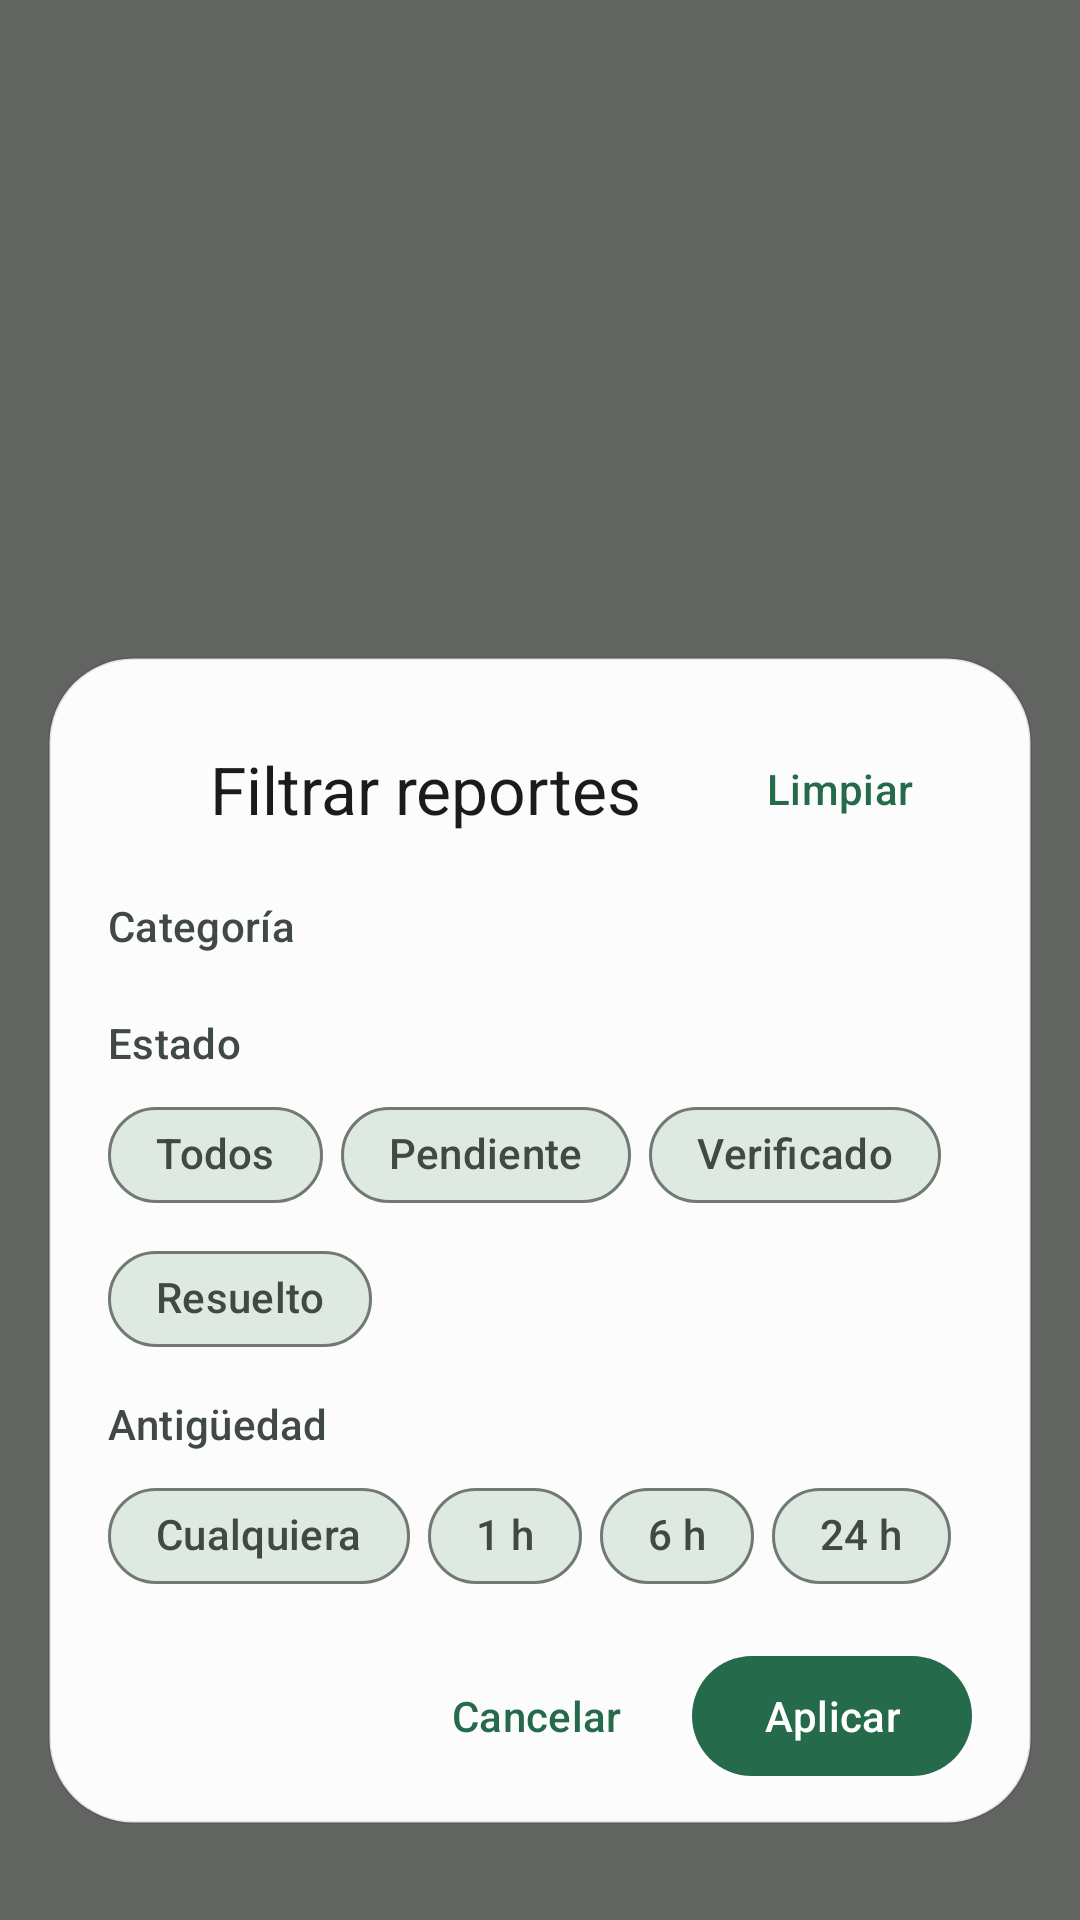

Write the Android layout XML for this screen, with the resource values it uses.
<!-- AndroidManifest.xml: application theme Theme.ReporteCiudadano -->
<!-- res/layout/dialog_map_filters.xml -->
<?xml version="1.0" encoding="utf-8"?>
<FrameLayout xmlns:android="http://schemas.android.com/apk/res/android"
    xmlns:app="http://schemas.android.com/apk/res-auto"
    android:layout_width="match_parent"
    android:layout_height="match_parent"
    android:background="@android:color/transparent">

    
    <View
        android:id="@+id/filter_scrim"
        android:layout_width="match_parent"
        android:layout_height="match_parent"
        android:background="#99000000" />

    
    <LinearLayout
        android:id="@+id/filter_panel"
        android:layout_width="match_parent"
        android:layout_height="wrap_content"
        android:layout_gravity="bottom|center_horizontal"
        android:layout_marginHorizontal="16dp"
        android:layout_marginBottom="32dp"
        android:background="@drawable/bg_floating_panel"
        android:clickable="true"
        android:elevation="8dp"
        android:focusable="true"
        android:orientation="vertical"
        android:paddingHorizontal="20dp"
        android:paddingTop="20dp"
        android:paddingBottom="12dp">

        
        <LinearLayout
            android:layout_width="match_parent"
            android:layout_height="wrap_content"
            android:gravity="center_vertical"
            android:orientation="horizontal">

            <ImageView
                android:layout_width="22dp"
                android:layout_height="22dp"
                android:importantForAccessibility="no"
                android:src="@drawable/tune_24px"
                app:tint="?attr/colorOnSurface" />

            <TextView
                android:layout_width="0dp"
                android:layout_height="wrap_content"
                android:layout_marginStart="12dp"
                android:layout_weight="1"
                android:text="Filtrar reportes"
                android:textAppearance="?attr/textAppearanceTitleLarge"
                android:textColor="?attr/colorOnSurface" />

            <com.google.android.material.button.MaterialButton
                android:id="@+id/btn_filter_clear"
                style="@style/Widget.Material3.Button.TextButton"
                android:layout_width="wrap_content"
                android:layout_height="wrap_content"
                android:text="Limpiar" />
        </LinearLayout>

        
        <TextView
            android:layout_width="wrap_content"
            android:layout_height="wrap_content"
            android:layout_marginTop="12dp"
            android:text="Categoría"
            android:textAppearance="?attr/textAppearanceLabelLarge"
            android:textColor="?attr/colorOnSurfaceVariant" />

        <GridLayout
            android:id="@+id/grid_filter_categories"
            android:layout_width="match_parent"
            android:layout_height="wrap_content"
            android:layout_marginTop="8dp"
            android:columnCount="3"
            android:useDefaultMargins="false" />

        
        <TextView
            android:layout_width="wrap_content"
            android:layout_height="wrap_content"
            android:layout_marginTop="12dp"
            android:text="Estado"
            android:textAppearance="?attr/textAppearanceLabelLarge"
            android:textColor="?attr/colorOnSurfaceVariant" />

        <com.google.android.material.chip.ChipGroup
            android:id="@+id/cg_filter_status"
            android:layout_width="match_parent"
            android:layout_height="wrap_content"
            android:layout_marginTop="4dp"
            app:chipSpacingHorizontal="6dp"
            app:chipSpacingVertical="0dp"
            app:selectionRequired="true"
            app:singleSelection="true">

            <com.google.android.material.chip.Chip
                android:id="@+id/chip_status_all"
                style="@style/Widget.Material3.Chip.Filter"
                android:layout_width="wrap_content"
                android:layout_height="wrap_content"
                android:text="Todos"
                app:checkedIconVisible="false"
                app:chipCornerRadius="50dp" />

            <com.google.android.material.chip.Chip
                android:id="@+id/chip_status_pending"
                style="@style/Widget.Material3.Chip.Filter"
                android:layout_width="wrap_content"
                android:layout_height="wrap_content"
                android:text="Pendiente"
                app:checkedIconVisible="false"
                app:chipCornerRadius="50dp" />

            <com.google.android.material.chip.Chip
                android:id="@+id/chip_status_verified"
                style="@style/Widget.Material3.Chip.Filter"
                android:layout_width="wrap_content"
                android:layout_height="wrap_content"
                android:text="Verificado"
                app:checkedIconVisible="false"
                app:chipCornerRadius="50dp" />

            <com.google.android.material.chip.Chip
                android:id="@+id/chip_status_resolved"
                style="@style/Widget.Material3.Chip.Filter"
                android:layout_width="wrap_content"
                android:layout_height="wrap_content"
                android:text="Resuelto"
                app:checkedIconVisible="false"
                app:chipCornerRadius="50dp" />
        </com.google.android.material.chip.ChipGroup>

        
        <TextView
            android:layout_width="wrap_content"
            android:layout_height="wrap_content"
            android:layout_marginTop="8dp"
            android:text="Antigüedad"
            android:textAppearance="?attr/textAppearanceLabelLarge"
            android:textColor="?attr/colorOnSurfaceVariant" />

        <com.google.android.material.chip.ChipGroup
            android:id="@+id/cg_filter_age"
            android:layout_width="match_parent"
            android:layout_height="wrap_content"
            android:layout_marginTop="4dp"
            app:chipSpacingHorizontal="6dp"
            app:chipSpacingVertical="0dp"
            app:selectionRequired="true"
            app:singleSelection="true">

            <com.google.android.material.chip.Chip
                android:id="@+id/chip_age_all"
                style="@style/Widget.Material3.Chip.Filter"
                android:layout_width="wrap_content"
                android:layout_height="wrap_content"
                android:text="Cualquiera"
                app:checkedIconVisible="false"
                app:chipCornerRadius="50dp" />

            <com.google.android.material.chip.Chip
                android:id="@+id/chip_age_1h"
                style="@style/Widget.Material3.Chip.Filter"
                android:layout_width="wrap_content"
                android:layout_height="wrap_content"
                android:text="1 h"
                app:checkedIconVisible="false"
                app:chipCornerRadius="50dp" />

            <com.google.android.material.chip.Chip
                android:id="@+id/chip_age_6h"
                style="@style/Widget.Material3.Chip.Filter"
                android:layout_width="wrap_content"
                android:layout_height="wrap_content"
                android:text="6 h"
                app:checkedIconVisible="false"
                app:chipCornerRadius="50dp" />

            <com.google.android.material.chip.Chip
                android:id="@+id/chip_age_24h"
                style="@style/Widget.Material3.Chip.Filter"
                android:layout_width="wrap_content"
                android:layout_height="wrap_content"
                android:text="24 h"
                app:checkedIconVisible="false"
                app:chipCornerRadius="50dp" />
        </com.google.android.material.chip.ChipGroup>

        
        <LinearLayout
            android:layout_width="match_parent"
            android:layout_height="wrap_content"
            android:layout_marginTop="12dp"
            android:gravity="end|center_vertical"
            android:orientation="horizontal">

            <com.google.android.material.button.MaterialButton
                android:id="@+id/btn_filter_cancel"
                style="@style/Widget.Material3.Button.TextButton"
                android:layout_width="wrap_content"
                android:layout_height="wrap_content"
                android:layout_marginEnd="8dp"
                android:text="Cancelar" />

            <com.google.android.material.button.MaterialButton
                android:id="@+id/btn_filter_apply"
                style="@style/Widget.Material3.Button"
                android:layout_width="wrap_content"
                android:layout_height="wrap_content"
                android:text="Aplicar"
                app:icon="@drawable/ic_check" />
        </LinearLayout>
    </LinearLayout>

</FrameLayout>
<!-- resources referenced by this layout -->
<resources>
  <color name="glass_panel">#FAFFFFFF</color>
  <color name="glass_stroke">#1A000000</color>
  <color name="md_theme_primary">#246A4B</color>
  <color name="md_theme_onPrimary">#FFFFFF</color>
  <color name="md_theme_primaryContainer">#92D8B2</color>
  <color name="md_theme_onPrimaryContainer">#176042</color>
  <color name="md_theme_secondary">#4A6455</color>
  <color name="md_theme_onSecondary">#FFFFFF</color>
  <color name="md_theme_secondaryContainer">#CAE7D4</color>
  <color name="md_theme_onSecondaryContainer">#4F6859</color>
  <color name="md_theme_tertiary">#4A5D8D</color>
  <color name="md_theme_onTertiary">#FFFFFF</color>
  <color name="md_theme_tertiaryContainer">#B5C8FF</color>
  <color name="md_theme_onTertiaryContainer">#405382</color>
  <color name="md_theme_error">#BA1A1A</color>
  <color name="md_theme_onError">#FFFFFF</color>
  <color name="md_theme_errorContainer">#FFDAD6</color>
  <color name="md_theme_onErrorContainer">#93000A</color>
  <color name="md_theme_background">#F7FAF5</color>
  <color name="md_theme_onBackground">#191C1A</color>
  <color name="md_theme_surface">#F7FAF5</color>
  <color name="md_theme_onSurface">#191C1A</color>
  <color name="md_theme_surfaceVariant">#DBE5DC</color>
  <color name="md_theme_onSurfaceVariant">#404943</color>
  <color name="md_theme_outline">#707972</color>
  <color name="md_theme_outlineVariant">#BFC9C1</color>
  <color name="md_theme_inverseSurface">#2D312E</color>
  <color name="md_theme_inverseOnSurface">#EFF2ED</color>
  <color name="md_theme_inversePrimary">#8FD5AF</color>
  <color name="md_theme_primaryFixed">#ABF2CA</color>
  <color name="md_theme_onPrimaryFixed">#002113</color>
  <color name="md_theme_primaryFixedDim">#8FD5AF</color>
  <color name="md_theme_onPrimaryFixedVariant">#005235</color>
  <color name="md_theme_secondaryFixed">#CDE9D6</color>
  <color name="md_theme_onSecondaryFixed">#072014</color>
  <color name="md_theme_secondaryFixedDim">#B1CDBB</color>
  <color name="md_theme_onSecondaryFixedVariant">#334C3E</color>
  <color name="md_theme_tertiaryFixed">#DAE2FF</color>
  <color name="md_theme_onTertiaryFixed">#001946</color>
  <color name="md_theme_tertiaryFixedDim">#B2C5FC</color>
  <color name="md_theme_onTertiaryFixedVariant">#324574</color>
  <color name="md_theme_surfaceDim">#D8DBD6</color>
  <color name="md_theme_surfaceBright">#F7FAF5</color>
  <color name="md_theme_surfaceContainerLowest">#FFFFFF</color>
  <color name="md_theme_surfaceContainerLow">#F2F4F0</color>
  <color name="md_theme_surfaceContainer">#ECEFEA</color>
  <color name="md_theme_surfaceContainerHigh">#E6E9E4</color>
  <color name="md_theme_surfaceContainerHighest">#E0E3DF</color>
  <style name="TextAppearance.App.DisplayLarge" parent="TextAppearance.Material3.DisplayLarge">
          <item name="android:fontFamily">@font/abeezee_regular</item>
      </style>
  <style name="TextAppearance.App.DisplaySmall" parent="TextAppearance.Material3.DisplaySmall">
          <item name="android:fontFamily">@font/abeezee_regular</item>
      </style>
  <style name="TextAppearance.App.TitleLarge" parent="TextAppearance.Material3.TitleLarge">
          <item name="android:fontFamily">@font/abeezee_regular</item>
      </style>
  <style name="TextAppearance.App.TitleMedium" parent="TextAppearance.Material3.TitleMedium">
          <item name="android:fontFamily">@font/abeezee_regular</item>
      </style>
  <style name="TextAppearance.App.TitleSmall" parent="TextAppearance.Material3.TitleSmall">
          <item name="android:fontFamily">@font/abeezee_regular</item>
      </style>
  <style name="TextAppearance.App.BodyLarge" parent="TextAppearance.Material3.BodyLarge">
          <item name="android:fontFamily">@font/notosanslinearb_regular</item>
      </style>
  <style name="TextAppearance.App.BodySmall" parent="TextAppearance.Material3.BodySmall">
          <item name="android:fontFamily">@font/notosanslinearb_regular</item>
      </style>
</resources>
